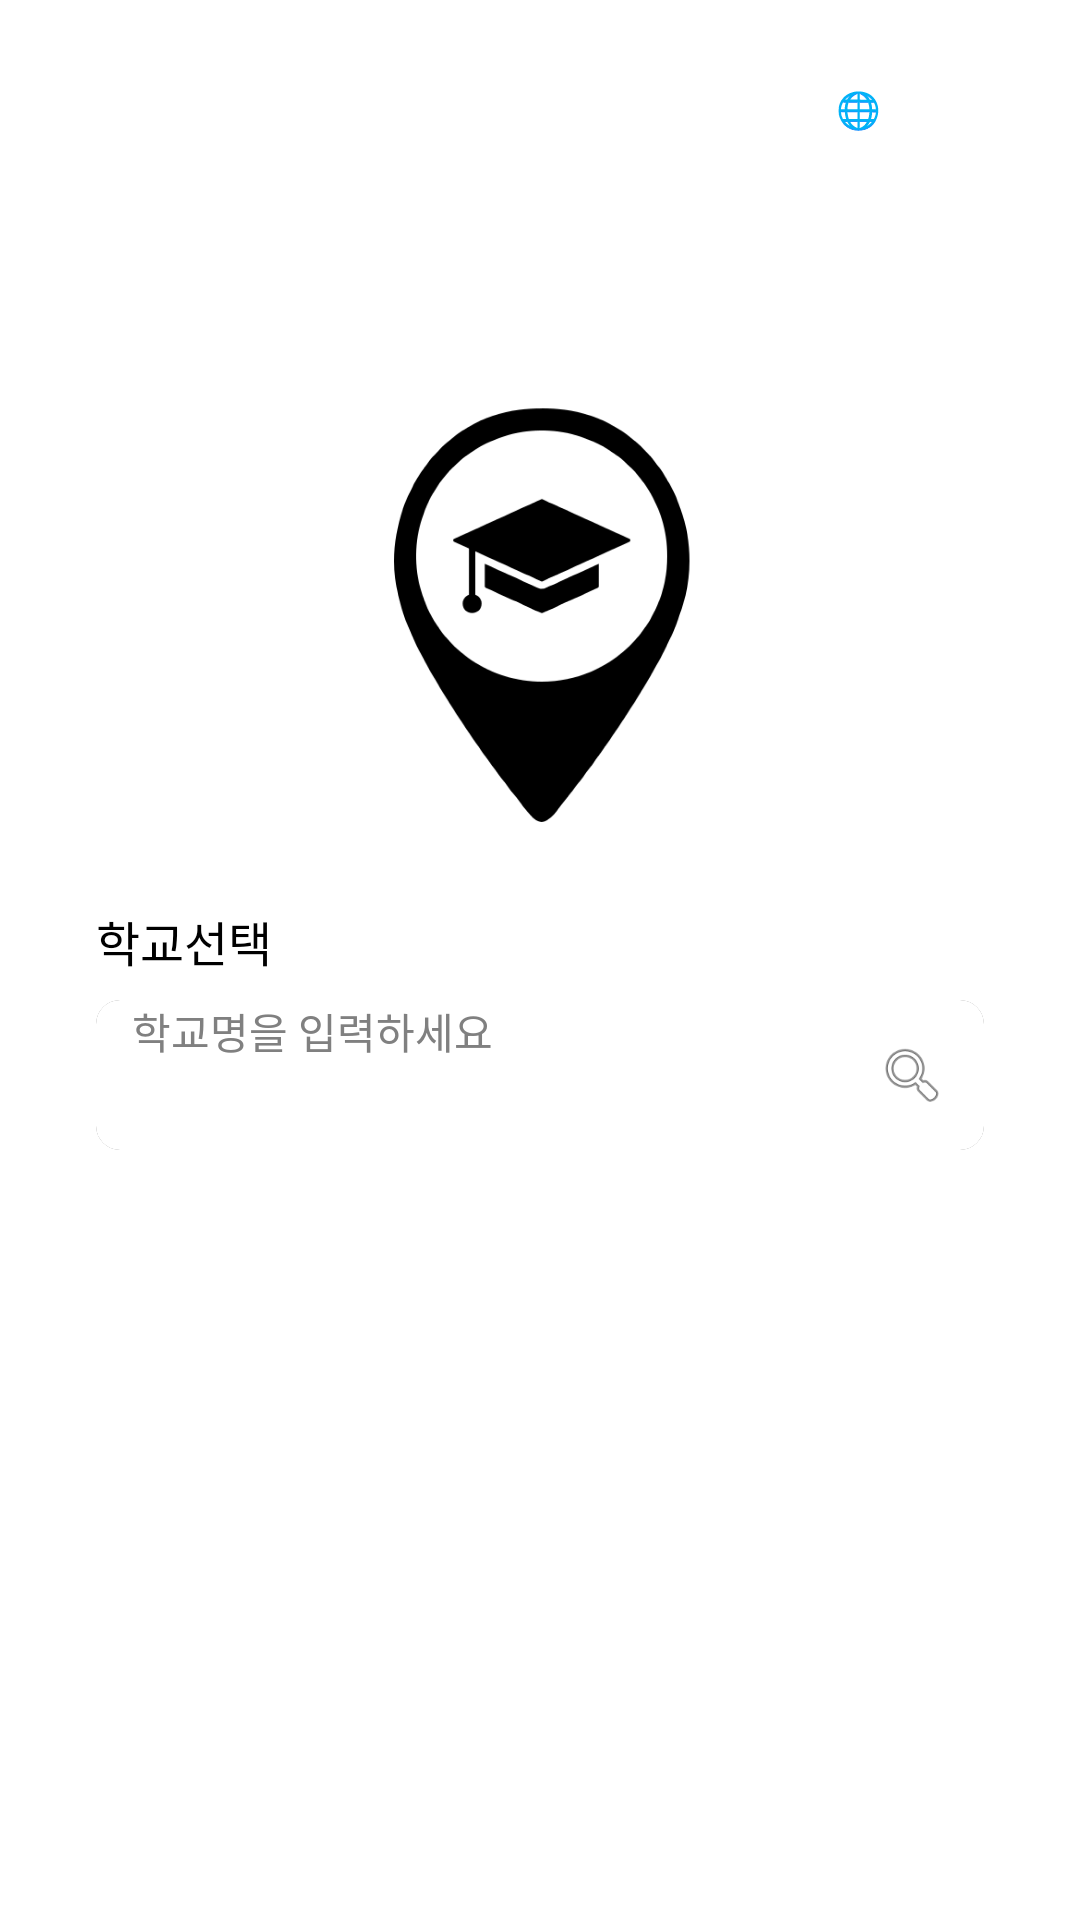

Write the Android layout XML for this screen, with the resource values it uses.
<!-- AndroidManifest.xml: application theme Theme.Pj_OurSchool -->
<!-- res/layout/activity_signup1.xml -->
<?xml version="1.0" encoding="utf-8"?>
<androidx.constraintlayout.widget.ConstraintLayout
    xmlns:android="http://schemas.android.com/apk/res/android"
    xmlns:app="http://schemas.android.com/apk/res-auto"
    android:layout_width="match_parent"
    android:layout_height="match_parent"
    android:background="#FFFFFF"
    android:paddingTop="12dp">


    <Button
        android:id="@+id/btnLang"
        android:layout_width="wrap_content"
        android:layout_height="60dp"
        android:text="🌐 LANG"
        android:textColor="#FFFFFF"
        android:backgroundTint="#3557C8"
        android:paddingHorizontal="16dp"
        android:textSize="12sp"
        app:layout_constraintTop_toTopOf="parent"
        app:layout_constraintEnd_toEndOf="parent"
        android:layout_marginTop="16dp"
        android:layout_marginEnd="16dp"/>

    <ImageView
        android:id="@+id/imgLogo"
        android:layout_width="150dp"
        android:layout_height="150dp"
        android:src="@drawable/blacklogo"
        app:layout_constraintTop_toBottomOf="@id/btnLang"
        android:layout_marginTop="40dp"
        app:layout_constraintStart_toStartOf="parent"
        app:layout_constraintEnd_toEndOf="parent" />

    <TextView
        android:id="@+id/textSchool"
        android:layout_width="wrap_content"
        android:layout_height="wrap_content"
        android:text="학교선택"
        android:textSize="16sp"
        android:textColor="#000000"
        app:layout_constraintTop_toBottomOf="@id/imgLogo"
        app:layout_constraintStart_toStartOf="parent"
        android:layout_marginTop="24dp"
        android:layout_marginStart="32dp"/>

    <androidx.cardview.widget.CardView
        android:id="@+id/cardSearch"
        android:layout_width="0dp"
        android:layout_height="50dp"
        android:layout_marginStart="32dp"
        android:layout_marginEnd="32dp"
        android:layout_marginTop="8dp"
        app:cardCornerRadius="8dp"
        app:cardElevation="2dp"
        app:layout_constraintTop_toBottomOf="@id/textSchool"
        app:layout_constraintStart_toStartOf="parent"
        app:layout_constraintEnd_toEndOf="parent">

        <RelativeLayout
            android:layout_width="match_parent"
            android:layout_height="match_parent"
            android:paddingHorizontal="12dp"
            android:background="@color/white">

            <EditText
                android:id="@+id/editSchool"
                android:layout_width="match_parent"
                android:layout_height="match_parent"
                android:hint="학교명을 입력하세요"
                android:textColorHint="#808080"
                android:textColor="#000000"
                android:background="@android:color/white"
                android:textSize="14sp"
                android:paddingEnd="40dp"
                android:inputType="text" />

            <ImageView
                android:id="@+id/imgSearch"
                android:layout_width="24dp"
                android:layout_height="24dp"
                android:src="@android:drawable/ic_menu_search"
                android:layout_alignParentEnd="true"
                android:layout_centerVertical="true"
                app:tint="#000000" />

        </RelativeLayout>
    </androidx.cardview.widget.CardView>

    <androidx.recyclerview.widget.RecyclerView
        android:id="@+id/recyclerViewSchools"
        android:layout_width="0dp"
        android:layout_height="0dp"
        android:layout_marginTop="16dp"
        android:layout_marginStart="32dp"
        android:layout_marginEnd="32dp"
        android:layout_marginBottom="16dp"
        app:layout_constraintTop_toBottomOf="@id/cardSearch"
        app:layout_constraintStart_toStartOf="parent"
        app:layout_constraintEnd_toEndOf="parent"
        app:layout_constraintBottom_toTopOf="@id/btnNext" />


    <Button
        android:id="@+id/btnNext"
        android:layout_width="0dp"
        android:layout_height="60dp"
        android:text="다음"
        android:textSize="16sp"
        android:textColor="#FFFFFF"
        android:backgroundTint="#3557C8"
        android:layout_marginHorizontal="32dp"
        android:layout_marginBottom="52dp"
        app:layout_constraintBottom_toBottomOf="parent"
        app:layout_constraintStart_toStartOf="parent"
        app:layout_constraintEnd_toEndOf="parent" />

</androidx.constraintlayout.widget.ConstraintLayout>
<!-- resources referenced by this layout -->
<resources>
  <color name="white">#FFFFFFFF</color>
  <!-- drawable blacklogo: png bitmap (drawable, 74586 bytes) -->
  <style name="Theme.Pj_OurSchool" parent="Base.Theme.Pj_OurSchool">
          <item name="android:statusBarColor">#3557C8</item>
  
      </style>
  <style name="Base.Theme.Pj_OurSchool" parent="Theme.Material3.DayNight.NoActionBar">
          
          
      </style>
</resources>
